Image classification data set "image" (CedricSanchezGithub/ETL on GitHub). Class labels (18): beaver, black bear, bob cat, coyote, elephant, goose, gray fox, horse, lion, mink, mouse, mule deer, otter, raccoon, rat, skunk, turkey, western grey squirrel.

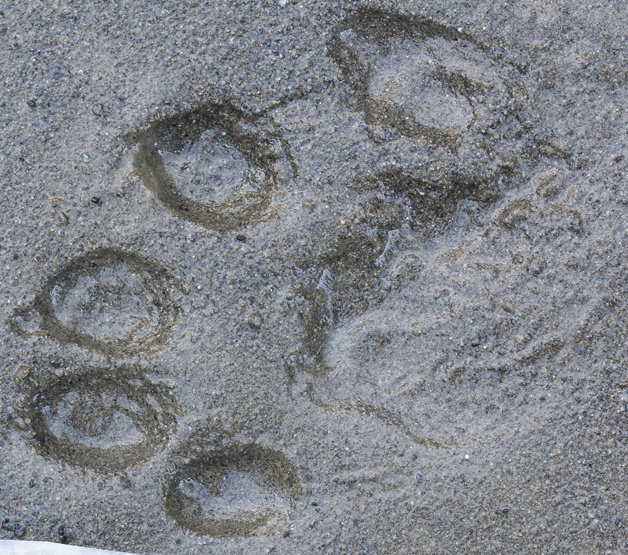
Label: otter

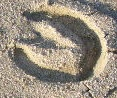
Label: horse

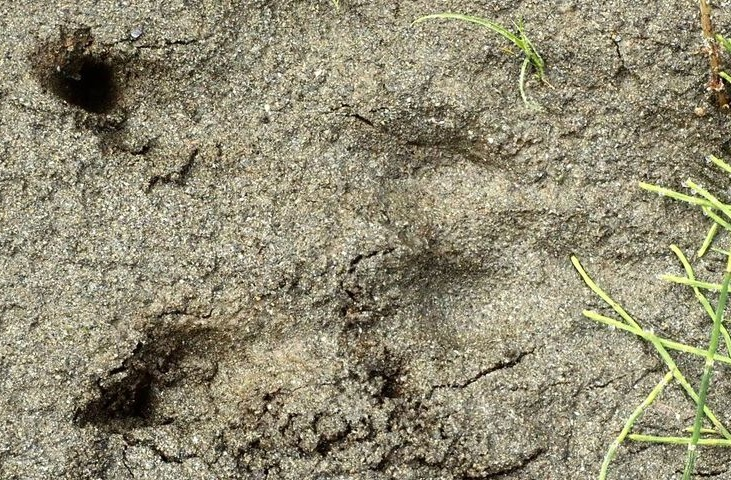
Label: beaver

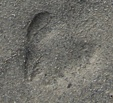
Label: mule deer

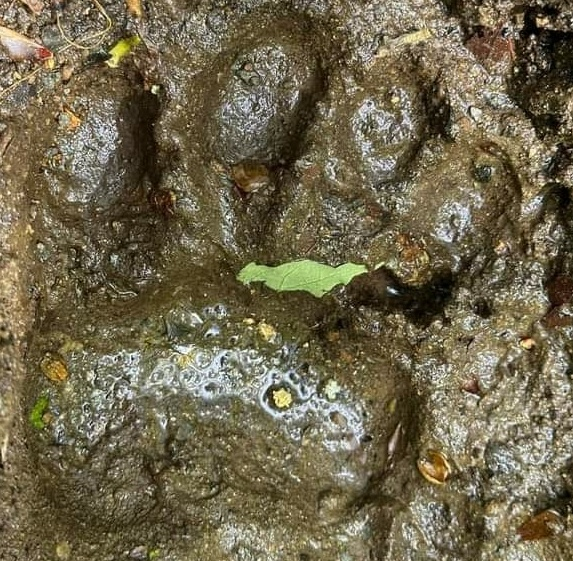
Label: black bear

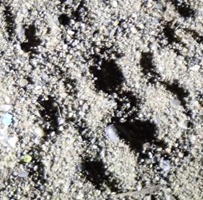
Label: rat
